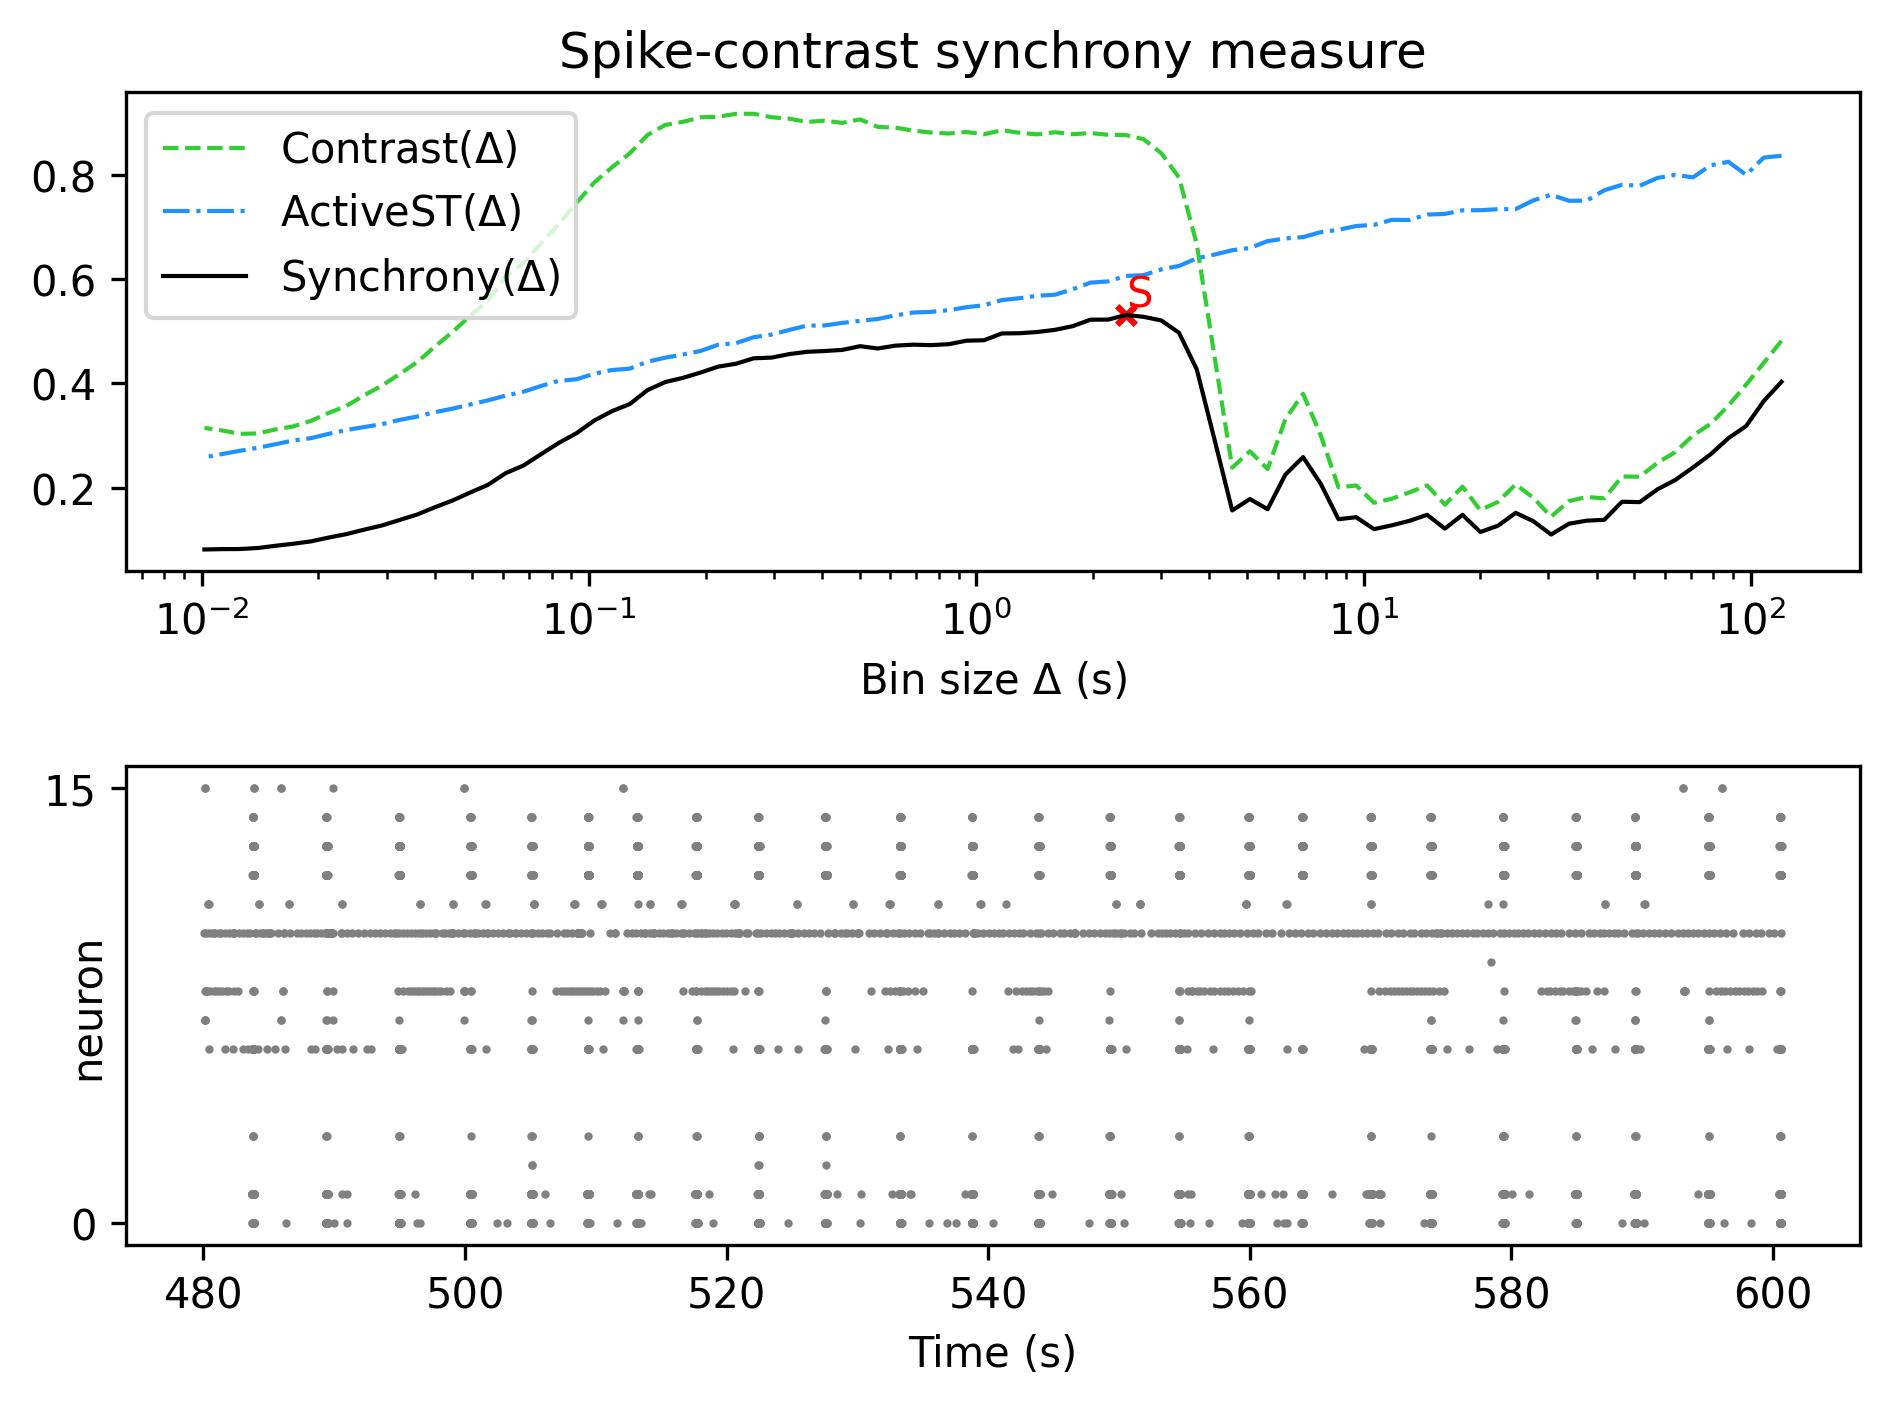

The table this chart was drawn from, first rows:
, Spike-contrast (120.0 s), Spike-contrast (108.0 s), Spike-contrast (97.2 s), Spike-contrast (87.48 s), Spike-contrast (78.732 s), Spike-contrast (70.859 s), Spike-contrast (63.773 s), Spike-contrast (57.396 s), Spike-contrast (51.656 s), Spike-contrast (46.49 s), Spike-contrast (41.841 s), Spike-contrast (37.657 s), Spike-contrast (33.892 s), Spike-contrast (30.502 s), Spike-contrast (27.452 s), Spike-contrast (24.707 s), Spike-contrast (22.236 s), Spike-contrast (20.013 s), Spike-contrast (18.011 s), Spike-contrast (16.21 s), Spike-contrast (14.589 s), Spike-contrast (13.13 s), Spike-contrast (11.817 s)
0, 0.4028, 0.366, 0.3178, 0.2946, 0.2637, 0.2383, 0.2144, 0.1965, 0.172, 0.1727, 0.138, 0.1364, 0.1305, 0.1097, 0.1352, 0.1513, 0.1267, 0.1146, 0.1476, 0.1212, 0.1476, 0.136, 0.1273
